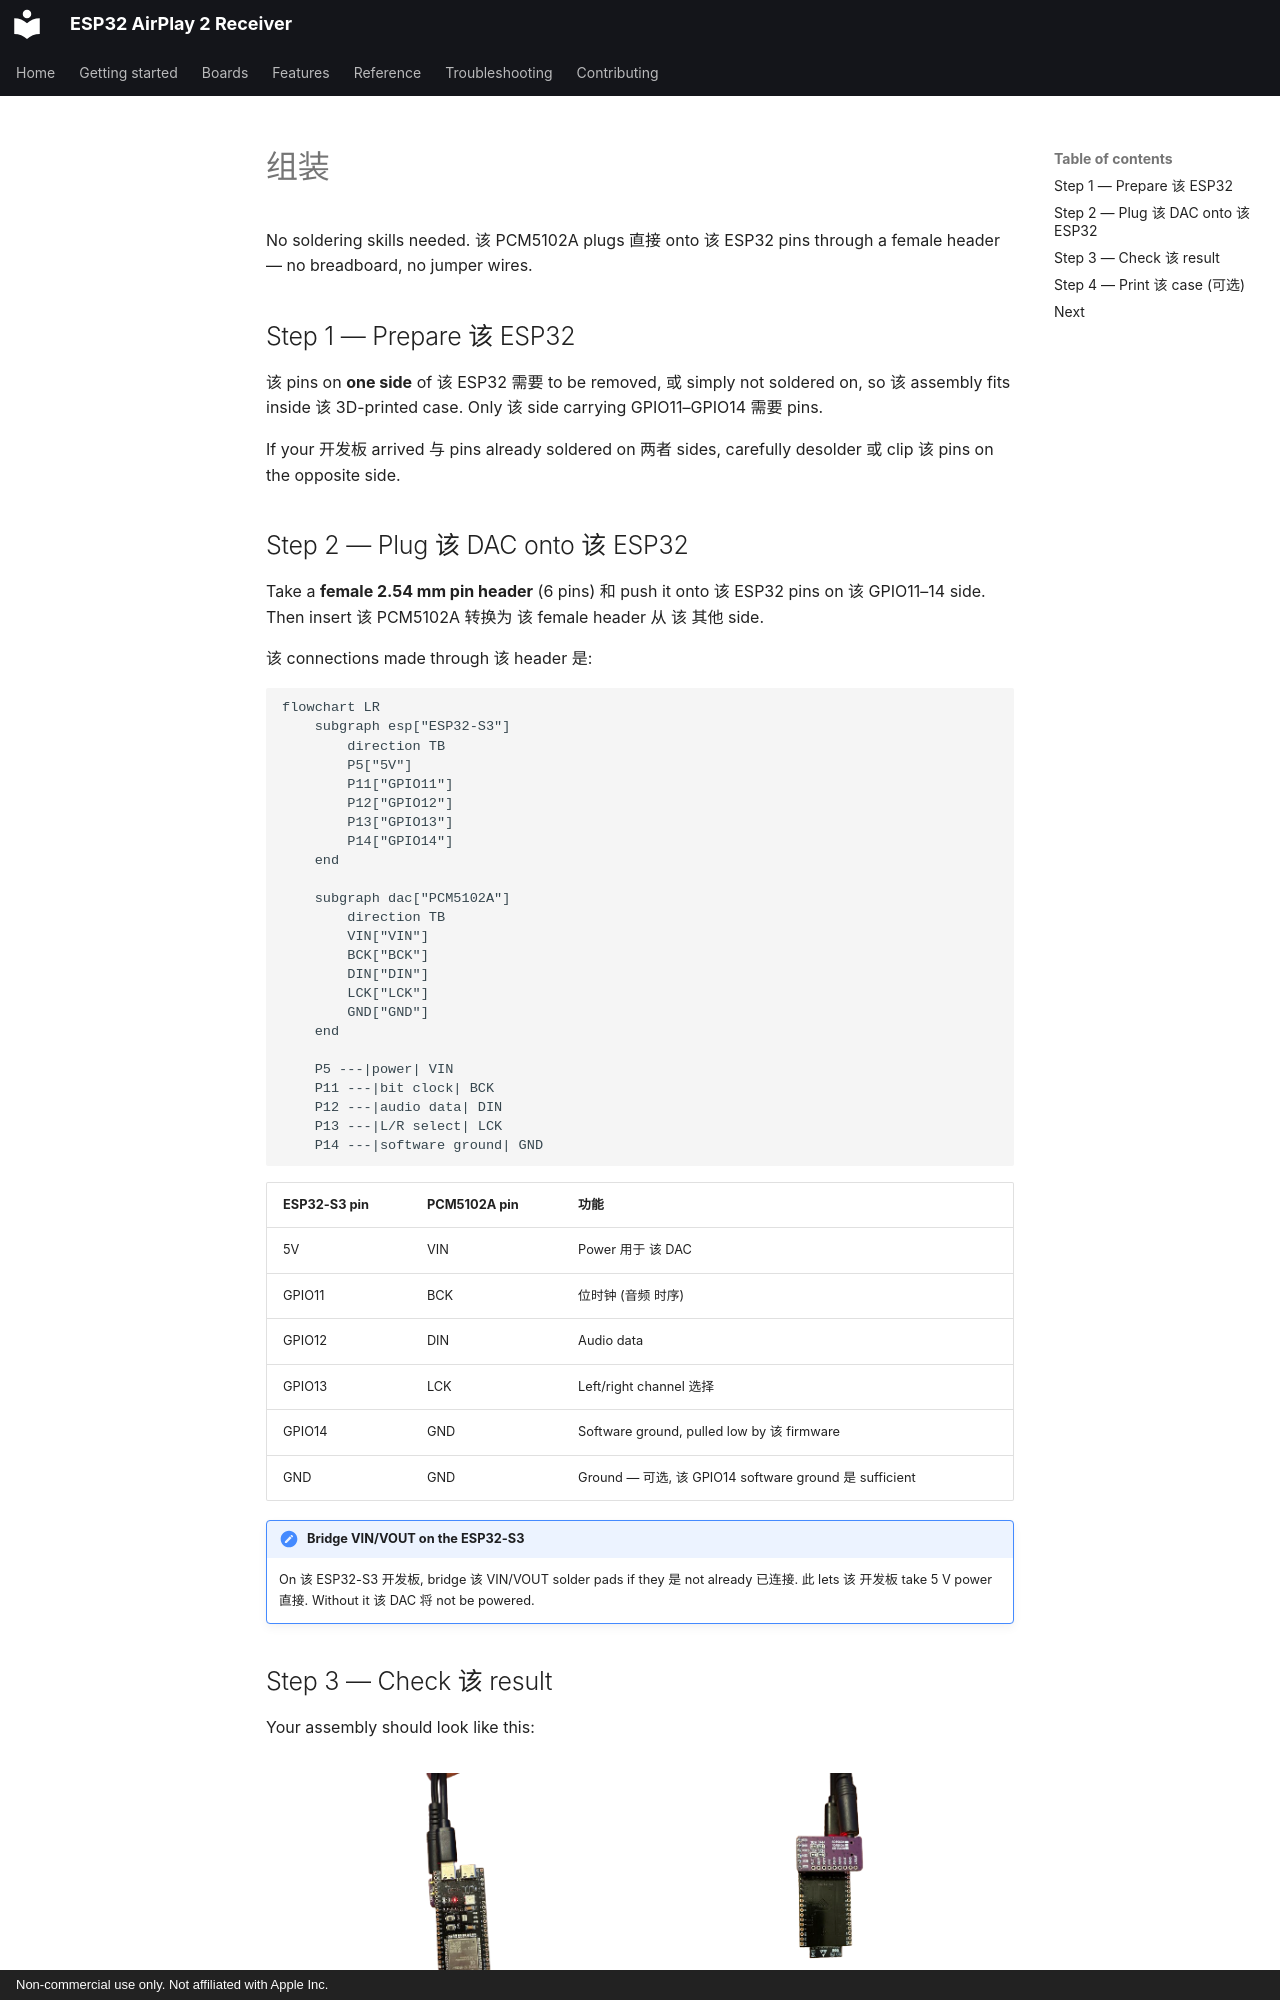

repository: wenghaoping/esp32-s3-airplay · page: ZH/getting-started/assembly/index.html · generator: mkdocs · copyright: Non-commercial use only. Not affiliated with Apple Inc.

# 组装

No soldering skills needed. 该 PCM5102A plugs 直接 onto 该 ESP32 pins through a
female header — no breadboard, no jumper wires.

## Step 1 — Prepare 该 ESP32

该 pins on **one side** of 该 ESP32 需要 to be removed, 或 simply not soldered on, so
该 assembly fits inside 该 3D-printed case. Only 该 side carrying GPIO11–GPIO14 需要
pins.

If your 开发板 arrived 与 pins already soldered on 两者 sides, carefully desolder 或 clip
该 pins on the opposite side.

## Step 2 — Plug 该 DAC onto 该 ESP32

Take a **female 2.54 mm pin header** (6 pins) 和 push it onto 该 ESP32 pins on 该
GPIO11–14 side. Then insert 该 PCM5102A 转换为 该 female header 从 该 其他 side.

该 connections made through 该 header 是:

```mermaid
flowchart LR
    subgraph esp["ESP32-S3"]
        direction TB
        P5["5V"]
        P11["GPIO11"]
        P12["GPIO12"]
        P13["GPIO13"]
        P14["GPIO14"]
    end

    subgraph dac["PCM5102A"]
        direction TB
        VIN["VIN"]
        BCK["BCK"]
        DIN["DIN"]
        LCK["LCK"]
        GND["GND"]
    end

    P5 ---|power| VIN
    P11 ---|bit clock| BCK
    P12 ---|audio data| DIN
    P13 ---|L/R select| LCK
    P14 ---|software ground| GND
```

| ESP32-S3 pin | PCM5102A pin | 功能 |
| --- | --- | --- |
| 5V | VIN | Power 用于 该 DAC |
| GPIO11 | BCK | 位时钟 (音频 时序) |
| GPIO12 | DIN | Audio data |
| GPIO13 | LCK | Left/right channel 选择 |
| GPIO14 | GND | Software ground, pulled low by 该 firmware |
| GND | GND | Ground — 可选, 该 GPIO14 software ground 是 sufficient |

!!! 警告 "Bridge VIN/VOUT on the ESP32-S3"

    On 该 ESP32-S3 开发板, bridge 该 VIN/VOUT solder pads if they 是 not already
    已连接. 此 lets 该 开发板 take 5 V power 直接. Without it 该 DAC 将 not
    be powered.
